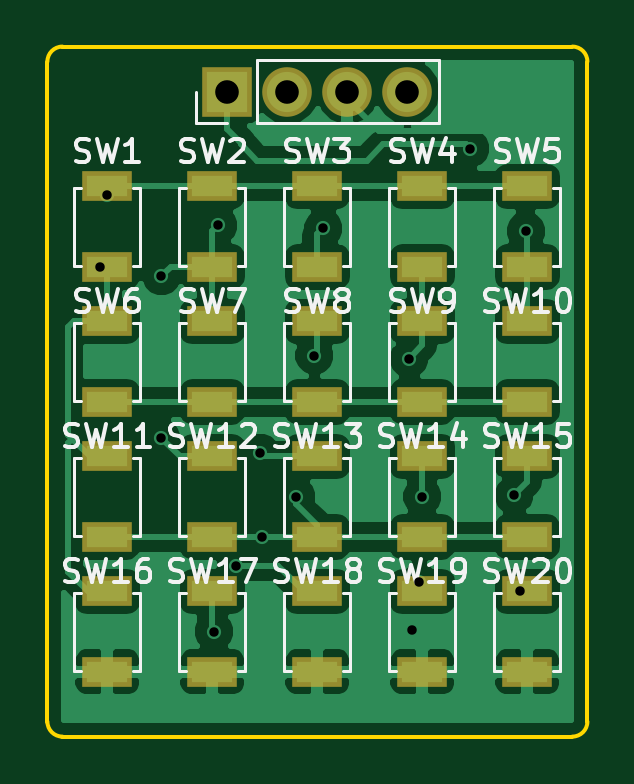
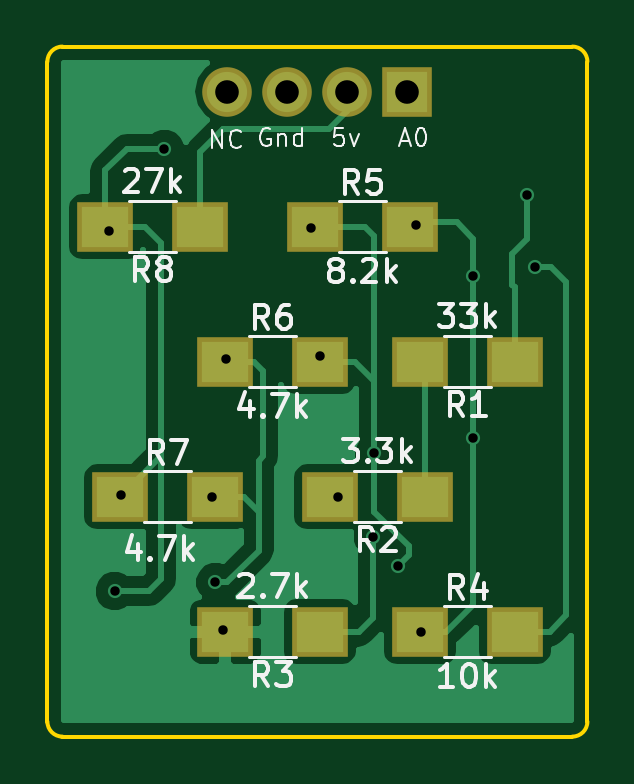
Circuit board: 10 layer files. Board 22.9 x 29.2 mm.
- bottom_copper: tiny85kbd-B.Cu.gbr (18293 bytes)
- bottom_mask: tiny85kbd-B.Mask.gbr (918 bytes)
- paste: tiny85kbd-B.Paste.gbr (739 bytes)
- bottom_silk: tiny85kbd-B.SilkS.gbr (16254 bytes)
- outline: tiny85kbd-Edge.Cuts.gbr (877 bytes)
- top_copper: tiny85kbd-F.Cu.gbr (54437 bytes)
- top_mask: tiny85kbd-F.Mask.gbr (1560 bytes)
- paste: tiny85kbd-F.Paste.gbr (1381 bytes)
- top_silk: tiny85kbd-F.SilkS.gbr (30999 bytes)
- drill: tiny85kbd.drl (613 bytes)

=== bottom_copper: tiny85kbd-B.Cu.gbr (18293 bytes, source omitted) ===
=== bottom_mask: tiny85kbd-B.Mask.gbr ===
G04 #@! TF.FileFunction,Soldermask,Bot*
%FSLAX46Y46*%
G04 Gerber Fmt 4.6, Leading zero omitted, Abs format (unit mm)*
G04 Created by KiCad (PCBNEW 4.0.7) date 07/07/18 12:03:53*
%MOMM*%
%LPD*%
G01*
G04 APERTURE LIST*
%ADD10C,0.100000*%
%ADD11R,2.400000X2.100000*%
%ADD12R,2.100000X2.100000*%
%ADD13O,2.100000X2.100000*%
G04 APERTURE END LIST*
D10*
D11*
X119285000Y-102235000D03*
X123285000Y-102235000D03*
X123095000Y-107950000D03*
X127095000Y-107950000D03*
X127540000Y-113665000D03*
X131540000Y-113665000D03*
X123285000Y-113665000D03*
X119285000Y-113665000D03*
X127730000Y-96520000D03*
X123730000Y-96520000D03*
X131540000Y-102235000D03*
X127540000Y-102235000D03*
X135985000Y-107950000D03*
X131985000Y-107950000D03*
X132620000Y-96520000D03*
X136620000Y-96520000D03*
D12*
X123825000Y-90805000D03*
D13*
X126365000Y-90805000D03*
X128905000Y-90805000D03*
X131445000Y-90805000D03*
M02*

=== paste: tiny85kbd-B.Paste.gbr ===
G04 #@! TF.FileFunction,Paste,Bot*
%FSLAX46Y46*%
G04 Gerber Fmt 4.6, Leading zero omitted, Abs format (unit mm)*
G04 Created by KiCad (PCBNEW 4.0.7) date 07/07/18 12:03:53*
%MOMM*%
%LPD*%
G01*
G04 APERTURE LIST*
%ADD10C,0.100000*%
%ADD11R,2.000000X1.700000*%
G04 APERTURE END LIST*
D10*
D11*
X119285000Y-102235000D03*
X123285000Y-102235000D03*
X123095000Y-107950000D03*
X127095000Y-107950000D03*
X127540000Y-113665000D03*
X131540000Y-113665000D03*
X123285000Y-113665000D03*
X119285000Y-113665000D03*
X127730000Y-96520000D03*
X123730000Y-96520000D03*
X131540000Y-102235000D03*
X127540000Y-102235000D03*
X135985000Y-107950000D03*
X131985000Y-107950000D03*
X132620000Y-96520000D03*
X136620000Y-96520000D03*
M02*

=== bottom_silk: tiny85kbd-B.SilkS.gbr (16254 bytes, source omitted) ===
=== outline: tiny85kbd-Edge.Cuts.gbr ===
G04 #@! TF.FileFunction,Profile,NP*
%FSLAX46Y46*%
G04 Gerber Fmt 4.6, Leading zero omitted, Abs format (unit mm)*
G04 Created by KiCad (PCBNEW 4.0.7) date 07/07/18 12:03:53*
%MOMM*%
%LPD*%
G01*
G04 APERTURE LIST*
%ADD10C,0.100000*%
%ADD11C,0.150000*%
G04 APERTURE END LIST*
D10*
D11*
X116205000Y-117475000D02*
G75*
G03X116840000Y-118110000I635000J0D01*
G01*
X138430000Y-118110000D02*
G75*
G03X139065000Y-117475000I0J635000D01*
G01*
X139065000Y-89535000D02*
G75*
G03X138430000Y-88900000I-635000J0D01*
G01*
X116840000Y-88900000D02*
G75*
G03X116205000Y-89535000I0J-635000D01*
G01*
X117475000Y-88900000D02*
X116840000Y-88900000D01*
X116205000Y-117475000D02*
X116205000Y-89535000D01*
X138430000Y-118110000D02*
X116840000Y-118110000D01*
X139065000Y-89535000D02*
X139065000Y-117475000D01*
X117475000Y-88900000D02*
X138430000Y-88900000D01*
M02*

=== top_copper: tiny85kbd-F.Cu.gbr (54437 bytes, source omitted) ===
=== top_mask: tiny85kbd-F.Mask.gbr ===
G04 #@! TF.FileFunction,Soldermask,Top*
%FSLAX46Y46*%
G04 Gerber Fmt 4.6, Leading zero omitted, Abs format (unit mm)*
G04 Created by KiCad (PCBNEW 4.0.7) date 07/07/18 12:03:53*
%MOMM*%
%LPD*%
G01*
G04 APERTURE LIST*
%ADD10C,0.100000*%
%ADD11R,2.100000X1.300000*%
%ADD12R,2.100000X2.100000*%
%ADD13O,2.100000X2.100000*%
G04 APERTURE END LIST*
D10*
D11*
X118745000Y-98220000D03*
X118745000Y-94820000D03*
X123190000Y-98220000D03*
X123190000Y-94820000D03*
X127635000Y-98220000D03*
X127635000Y-94820000D03*
X132080000Y-98220000D03*
X132080000Y-94820000D03*
X136525000Y-98220000D03*
X136525000Y-94820000D03*
X118745000Y-100535000D03*
X118745000Y-103935000D03*
X123190000Y-100535000D03*
X123190000Y-103935000D03*
X127635000Y-100535000D03*
X127635000Y-103935000D03*
X132080000Y-100535000D03*
X132080000Y-103935000D03*
X136525000Y-100535000D03*
X136525000Y-103935000D03*
X118745000Y-106250000D03*
X118745000Y-109650000D03*
X123190000Y-106250000D03*
X123190000Y-109650000D03*
X127635000Y-106250000D03*
X127635000Y-109650000D03*
X132080000Y-106250000D03*
X132080000Y-109650000D03*
X136525000Y-106250000D03*
X136525000Y-109650000D03*
X118745000Y-111965000D03*
X118745000Y-115365000D03*
X123190000Y-111965000D03*
X123190000Y-115365000D03*
X127635000Y-111965000D03*
X127635000Y-115365000D03*
X132080000Y-111965000D03*
X132080000Y-115365000D03*
X136525000Y-111965000D03*
X136525000Y-115365000D03*
D12*
X123825000Y-90805000D03*
D13*
X126365000Y-90805000D03*
X128905000Y-90805000D03*
X131445000Y-90805000D03*
M02*

=== paste: tiny85kbd-F.Paste.gbr ===
G04 #@! TF.FileFunction,Paste,Top*
%FSLAX46Y46*%
G04 Gerber Fmt 4.6, Leading zero omitted, Abs format (unit mm)*
G04 Created by KiCad (PCBNEW 4.0.7) date 07/07/18 12:03:53*
%MOMM*%
%LPD*%
G01*
G04 APERTURE LIST*
%ADD10C,0.100000*%
%ADD11R,1.700000X0.900000*%
G04 APERTURE END LIST*
D10*
D11*
X118745000Y-98220000D03*
X118745000Y-94820000D03*
X123190000Y-98220000D03*
X123190000Y-94820000D03*
X127635000Y-98220000D03*
X127635000Y-94820000D03*
X132080000Y-98220000D03*
X132080000Y-94820000D03*
X136525000Y-98220000D03*
X136525000Y-94820000D03*
X118745000Y-100535000D03*
X118745000Y-103935000D03*
X123190000Y-100535000D03*
X123190000Y-103935000D03*
X127635000Y-100535000D03*
X127635000Y-103935000D03*
X132080000Y-100535000D03*
X132080000Y-103935000D03*
X136525000Y-100535000D03*
X136525000Y-103935000D03*
X118745000Y-106250000D03*
X118745000Y-109650000D03*
X123190000Y-106250000D03*
X123190000Y-109650000D03*
X127635000Y-106250000D03*
X127635000Y-109650000D03*
X132080000Y-106250000D03*
X132080000Y-109650000D03*
X136525000Y-106250000D03*
X136525000Y-109650000D03*
X118745000Y-111965000D03*
X118745000Y-115365000D03*
X123190000Y-111965000D03*
X123190000Y-115365000D03*
X127635000Y-111965000D03*
X127635000Y-115365000D03*
X132080000Y-111965000D03*
X132080000Y-115365000D03*
X136525000Y-111965000D03*
X136525000Y-115365000D03*
M02*

=== top_silk: tiny85kbd-F.SilkS.gbr (30999 bytes, source omitted) ===
=== drill: tiny85kbd.drl ===
M48
;DRILL file {KiCad 4.0.7} date 07/07/18 12:03:59
;FORMAT={-:-/ absolute / metric / decimal}
FMAT,2
METRIC,TZ
T1C0.400
T2C1.000
%
G90
G05
M71
T1
X118.427Y-98.234
X118.745Y-95.186
X121.031Y-98.615
X121.031Y-105.474
X123.253Y-113.665
X123.444Y-96.456
X124.206Y-110.871
X125.222Y-106.108
X125.285Y-109.664
X126.746Y-107.95
X127.508Y-101.981
X127.889Y-96.584
X131.508Y-102.108
X131.636Y-113.602
X131.953Y-111.569
X132.08Y-107.95
X134.112Y-93.218
X135.953Y-107.886
X136.207Y-111.95
X136.462Y-96.71
T2
X123.825Y-90.805
X126.365Y-90.805
X128.905Y-90.805
X131.445Y-90.805
T0
M30

